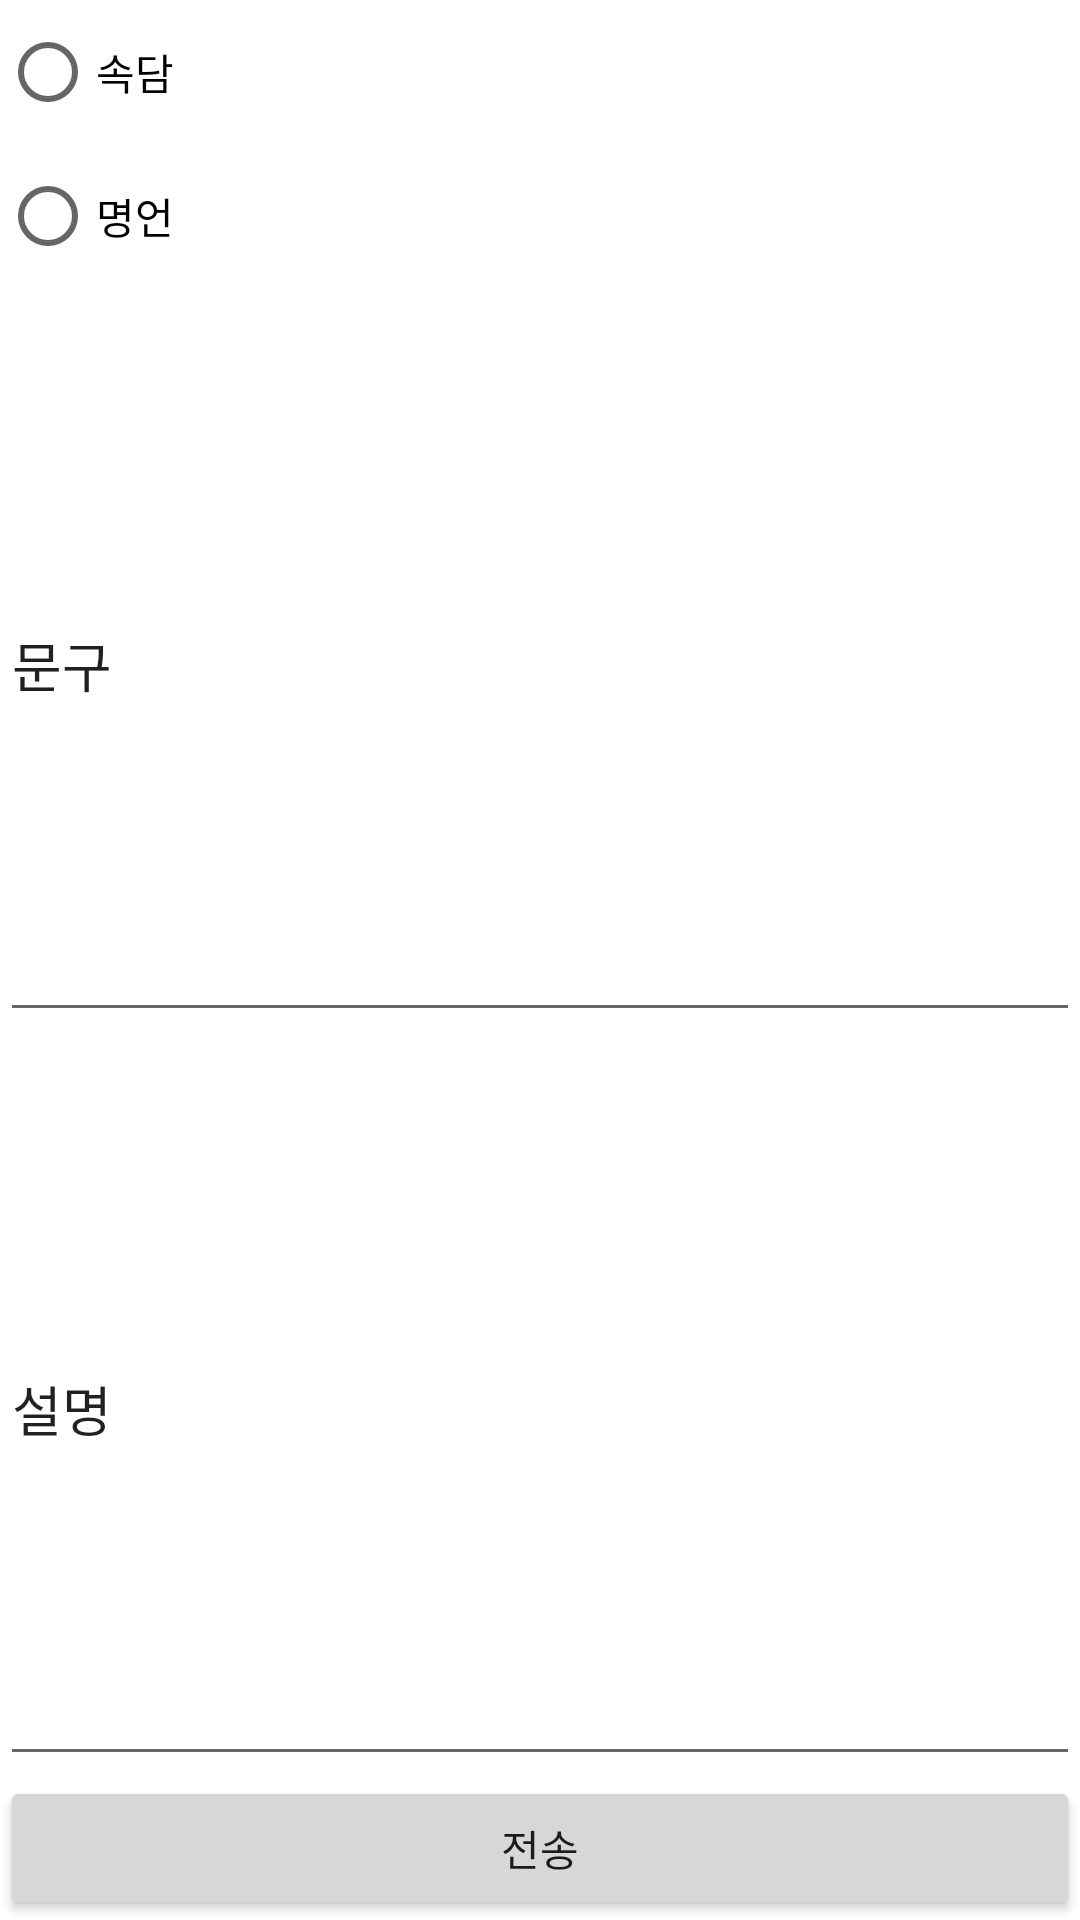

Reconstruct the res/layout file that produces this screen, plus the resources it refers to.
<!-- AndroidManifest.xml: application theme Theme.Proverbpractice -->
<!-- res/layout/mainlayout.xml -->
<?xml version="1.0" encoding="utf-8"?>
<LinearLayout xmlns:android="http://schemas.android.com/apk/res/android"
    xmlns:app="http://schemas.android.com/apk/res-auto"
    xmlns:tools="http://schemas.android.com/tools"
    android:layout_width="match_parent"
    android:layout_height="match_parent"
    android:orientation="vertical">

    <RadioGroup
        android:id="@+id/category"
        android:layout_width="match_parent"
        android:layout_height="wrap_content">

        <RadioButton
            android:id="@+id/proverb"
            android:layout_width="match_parent"
            android:layout_height="wrap_content"
            android:text="속담" />

        <RadioButton
            android:id="@+id/goodword"
            android:layout_width="match_parent"
            android:layout_height="wrap_content"
            android:text="명언" />

    </RadioGroup>

    <EditText
        android:id="@+id/comment"
        android:layout_width="match_parent"
        android:layout_height="wrap_content"
        android:layout_weight="1"
        android:ems="10"
        android:inputType="textPersonName"
        android:text="문구"/>

    <EditText
        android:id="@+id/content"
        android:layout_width="match_parent"
        android:layout_height="wrap_content"
        android:layout_weight="1"
        android:ems="10"
        android:inputType="textPersonName"
        android:text="설명" />

    <Button
        android:id="@+id/send"
        android:layout_width="match_parent"
        android:layout_height="wrap_content"
        android:text="전송" />

</LinearLayout>
<!-- resources referenced by this layout -->
<resources>
  <style name="Theme.Proverbpractice" parent="Theme.MaterialComponents.DayNight.DarkActionBar">
          
          <item name="colorPrimary">@color/purple_500</item>
          <item name="colorPrimaryVariant">@color/purple_700</item>
          <item name="colorOnPrimary">@color/white</item>
          
          <item name="colorSecondary">@color/teal_200</item>
          <item name="colorSecondaryVariant">@color/teal_700</item>
          <item name="colorOnSecondary">@color/black</item>
          
          <item name="android:statusBarColor" tools:targetApi="l">?attr/colorPrimaryVariant</item>
          
      </style>
  <!-- not gathered from this repository: default colours our renderer supplied (Android Studio template values) -->
  <color name="purple_500">#FF6200EE</color>
  <color name="purple_700">#FF3700B3</color>
  <color name="teal_200">#FF03DAC5</color>
  <color name="teal_700">#FF018786</color>
  <color name="black">#FF000000</color>
  <color name="white">#FFFFFFFF</color>
</resources>
